Photos from the image-classification dataset "dataset" in the GitHub repository gbernardon/pip_tip_dataset. Its 2 classes are: broken, intact.

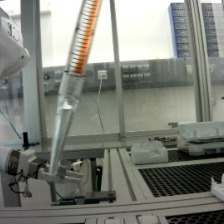
Label: intact

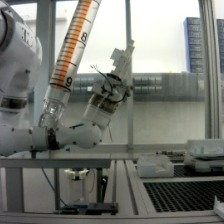
Label: broken

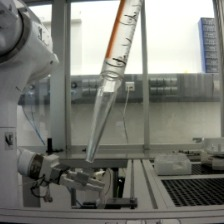
Label: intact

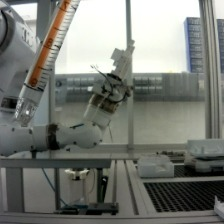
Label: broken

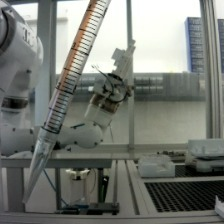
Label: intact

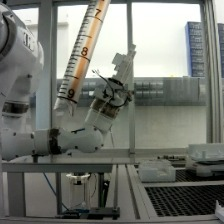
Label: broken
